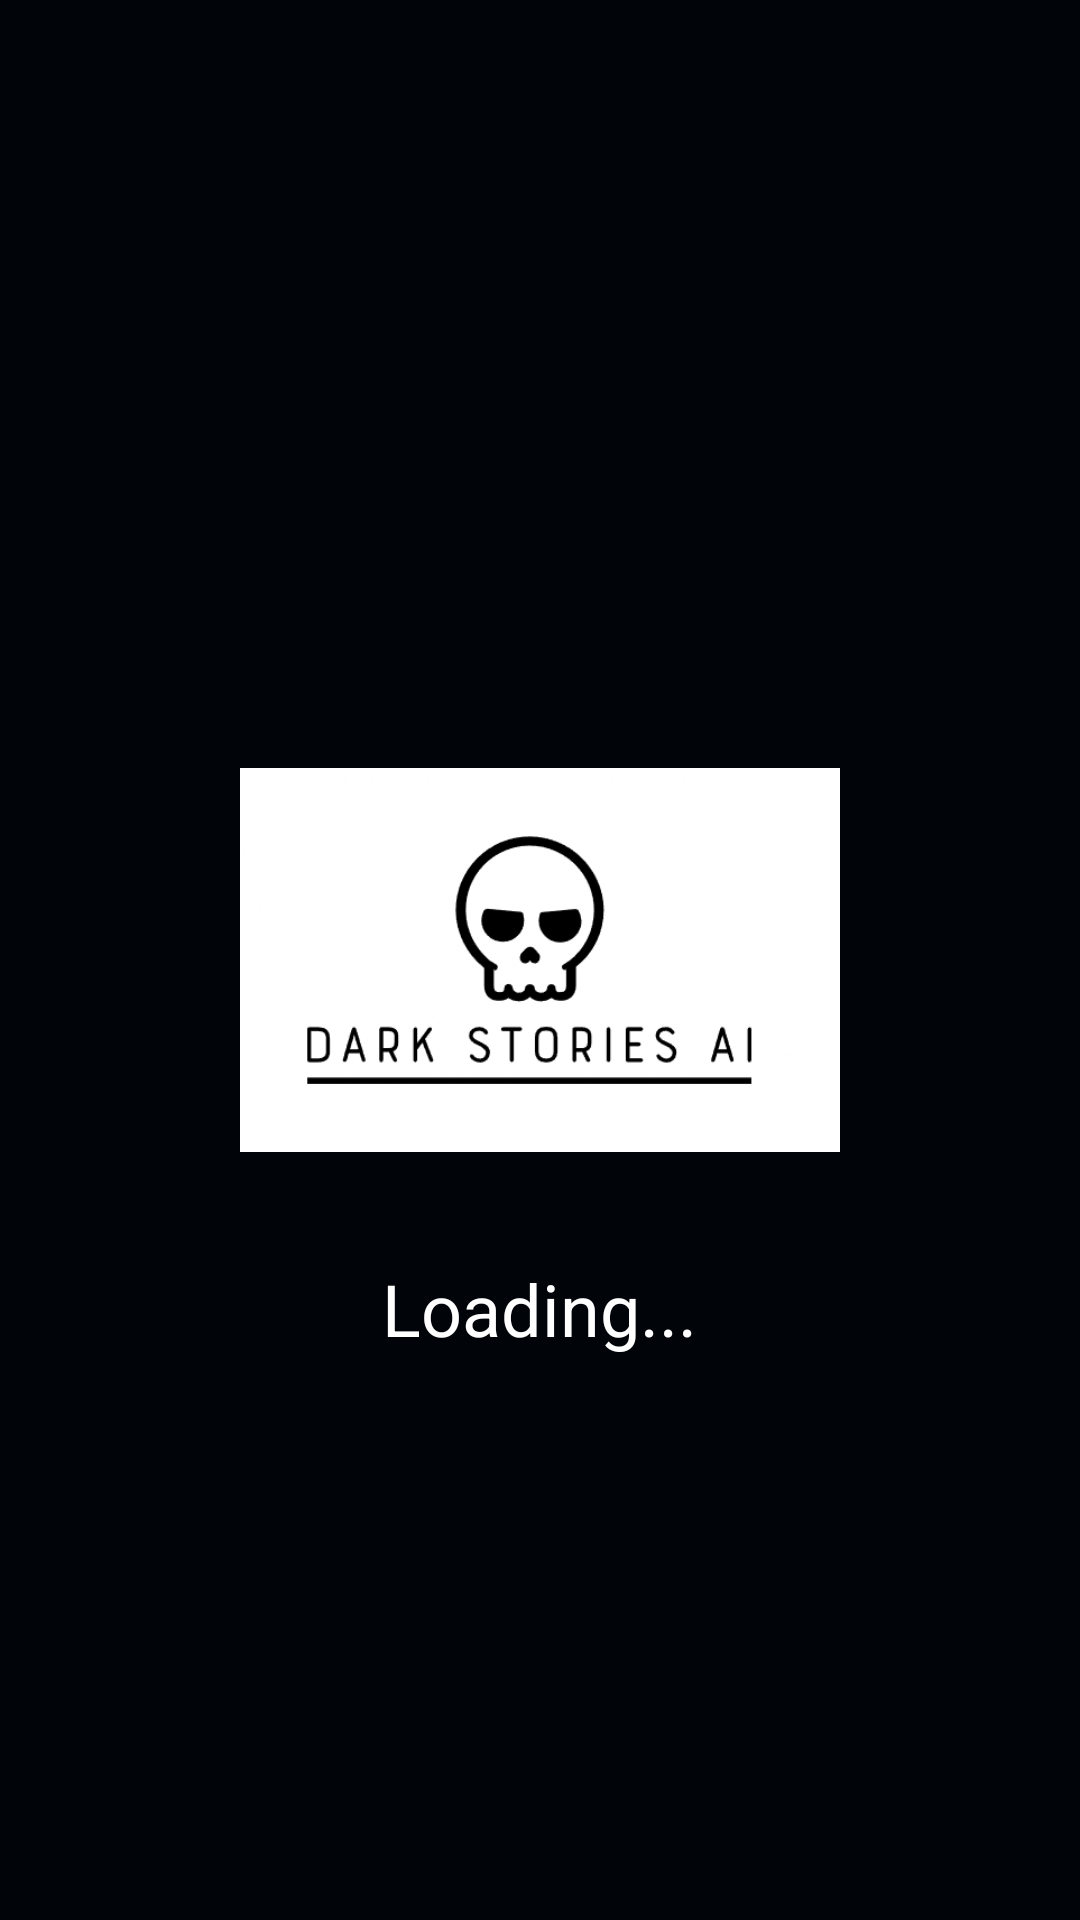

The Android layout XML behind this screen, and the referenced resources:
<!-- AndroidManifest.xml: application theme Theme.DarkStoriesAI -->
<!-- res/layout/activity_splash.xml -->
<?xml version="1.0" encoding="utf-8"?>
<RelativeLayout xmlns:android="http://schemas.android.com/apk/res/android"
    xmlns:tools="http://schemas.android.com/tools"
    android:layout_width="match_parent"
    android:layout_height="match_parent"
    android:background="@color/primaryColor"
    tools:context=".SplashActivity">

    <ImageView
        android:id="@+id/logo"
        android:layout_width="200dp"
        android:layout_height="200dp"
        android:layout_centerInParent="true"
        android:contentDescription="logo"
        android:src="@drawable/logo" />

    <TextView
        android:layout_width="wrap_content"
        android:layout_height="wrap_content"
        android:layout_below="@id/logo"
        android:layout_centerHorizontal="true"
        android:text="@string/loading"
        android:textColor="@color/white"
        android:textSize="24sp" />
</RelativeLayout>
<!-- resources referenced by this layout -->
<resources>
  <color name="primaryColor">#010409</color>
  <color name="white">#FFFFFFFF</color>
  <!-- drawable logo: png bitmap (drawable, 28481 bytes) -->
  <string name="loading">Loading...</string>
  <style name="Theme.DarkStoriesAI" parent="Base.Theme.DarkStoriesAI" />
  <style name="Base.Theme.DarkStoriesAI" parent="Theme.Material3.DayNight.NoActionBar">
          
          
      </style>
</resources>
